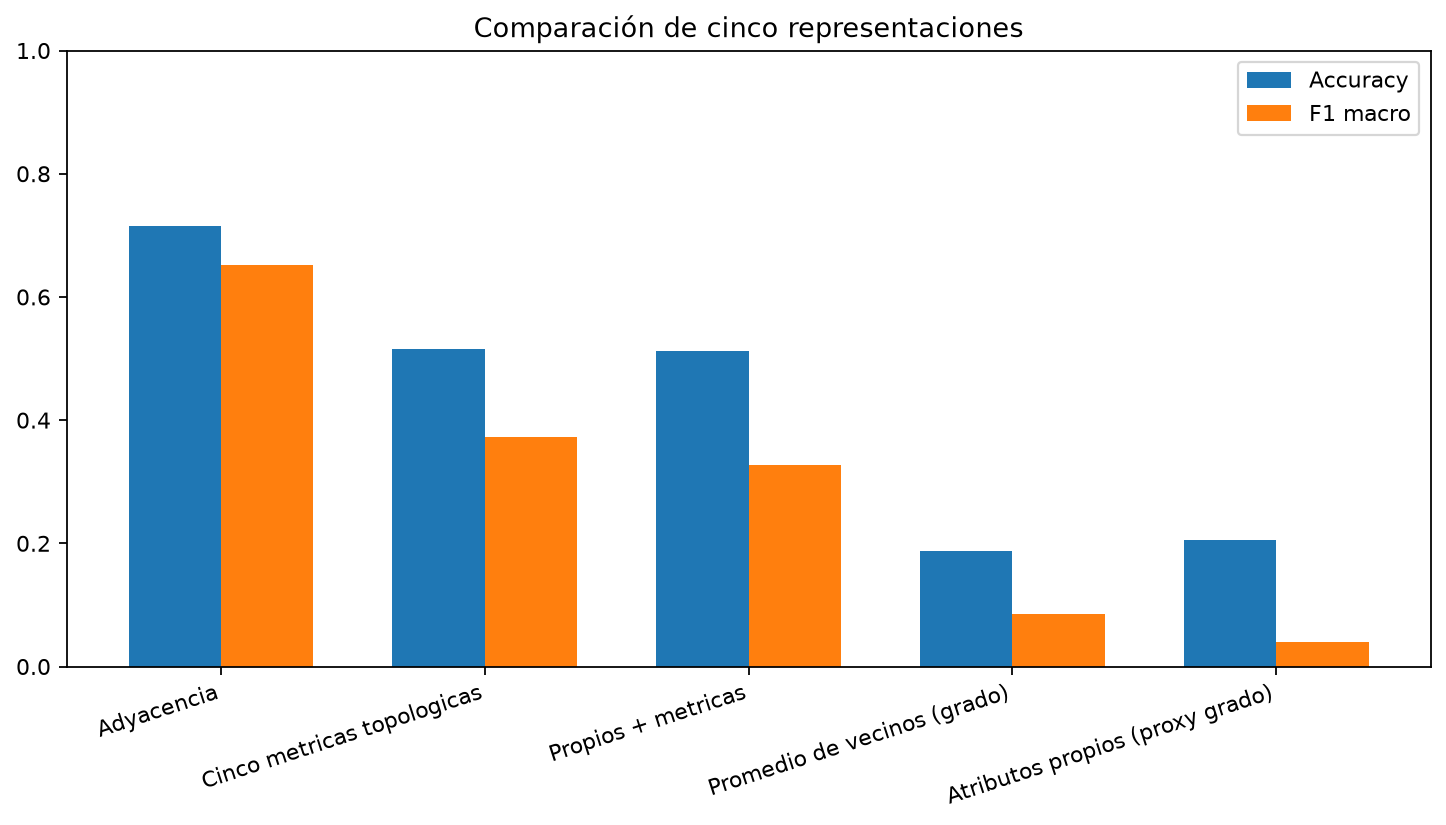

The data file committed next to this chart (first rows):
representacion, accuracy, f1_macro, f1_weighted, n_variables, n_train, n_test
Adyacencia, 0.7148, 0.6523, 0.7218, 7624, 6099, 1525
Cinco metricas topologicas, 0.5154, 0.3721, 0.5038, 5, 6099, 1525
Propios + metricas, 0.5128, 0.3279, 0.499, 6, 6099, 1525
Promedio de vecinos (grado), 0.1875, 0.08527, 0.1676, 1, 6099, 1525
Atributos propios (proxy grado), 0.2052, 0.04009, 0.1237, 1, 6099, 1525
